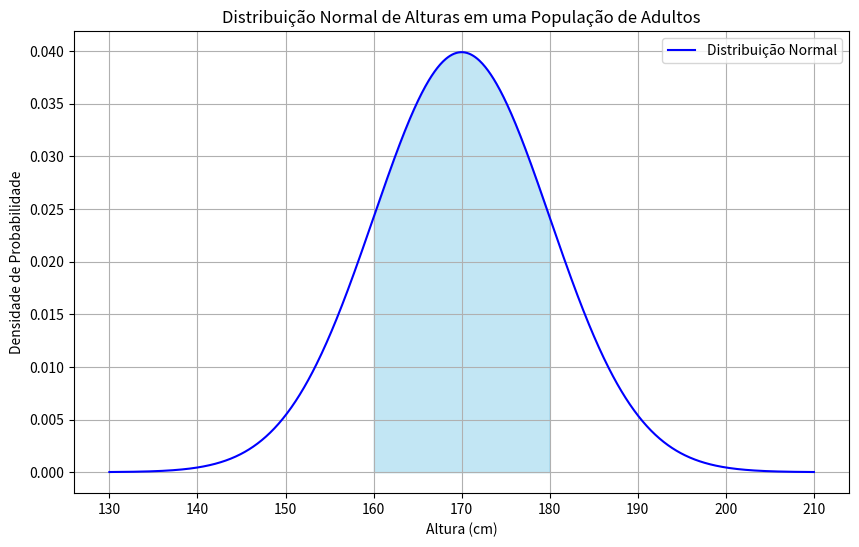

Python code for this plot:
from scipy.stats import norm
import numpy as np
import matplotlib.pyplot as plt

# Parâmetros da distribuição normal
mu = 170       # média
sigma = 10     # desvio padrão

# Alturas que queremos calcular a probabilidade entre
lower_bound = 160
upper_bound = 180

# Calculando a probabilidade entre 160 e 180 cm
probabilidade = norm.cdf(upper_bound, mu, sigma) - norm.cdf(lower_bound, mu, sigma)
print(f"A probabilidade de uma pessoa ter altura entre 160 cm e 180 cm é {probabilidade:.4f}")

# Gerando dados para o gráfico da distribuição normal
x = np.linspace(mu - 4*sigma, mu + 4*sigma, 1000)
y = norm.pdf(x, mu, sigma)

# Criando o gráfico
plt.figure(figsize=(10, 6))
plt.plot(x, y, label="Distribuição Normal", color='blue')
plt.fill_between(x, y, where=(x >= lower_bound) & (x <= upper_bound), color='skyblue', alpha=0.5)
plt.xlabel("Altura (cm)")
plt.ylabel("Densidade de Probabilidade")
plt.title("Distribuição Normal de Alturas em uma População de Adultos")
plt.legend()
plt.grid(True)
plt.show()
